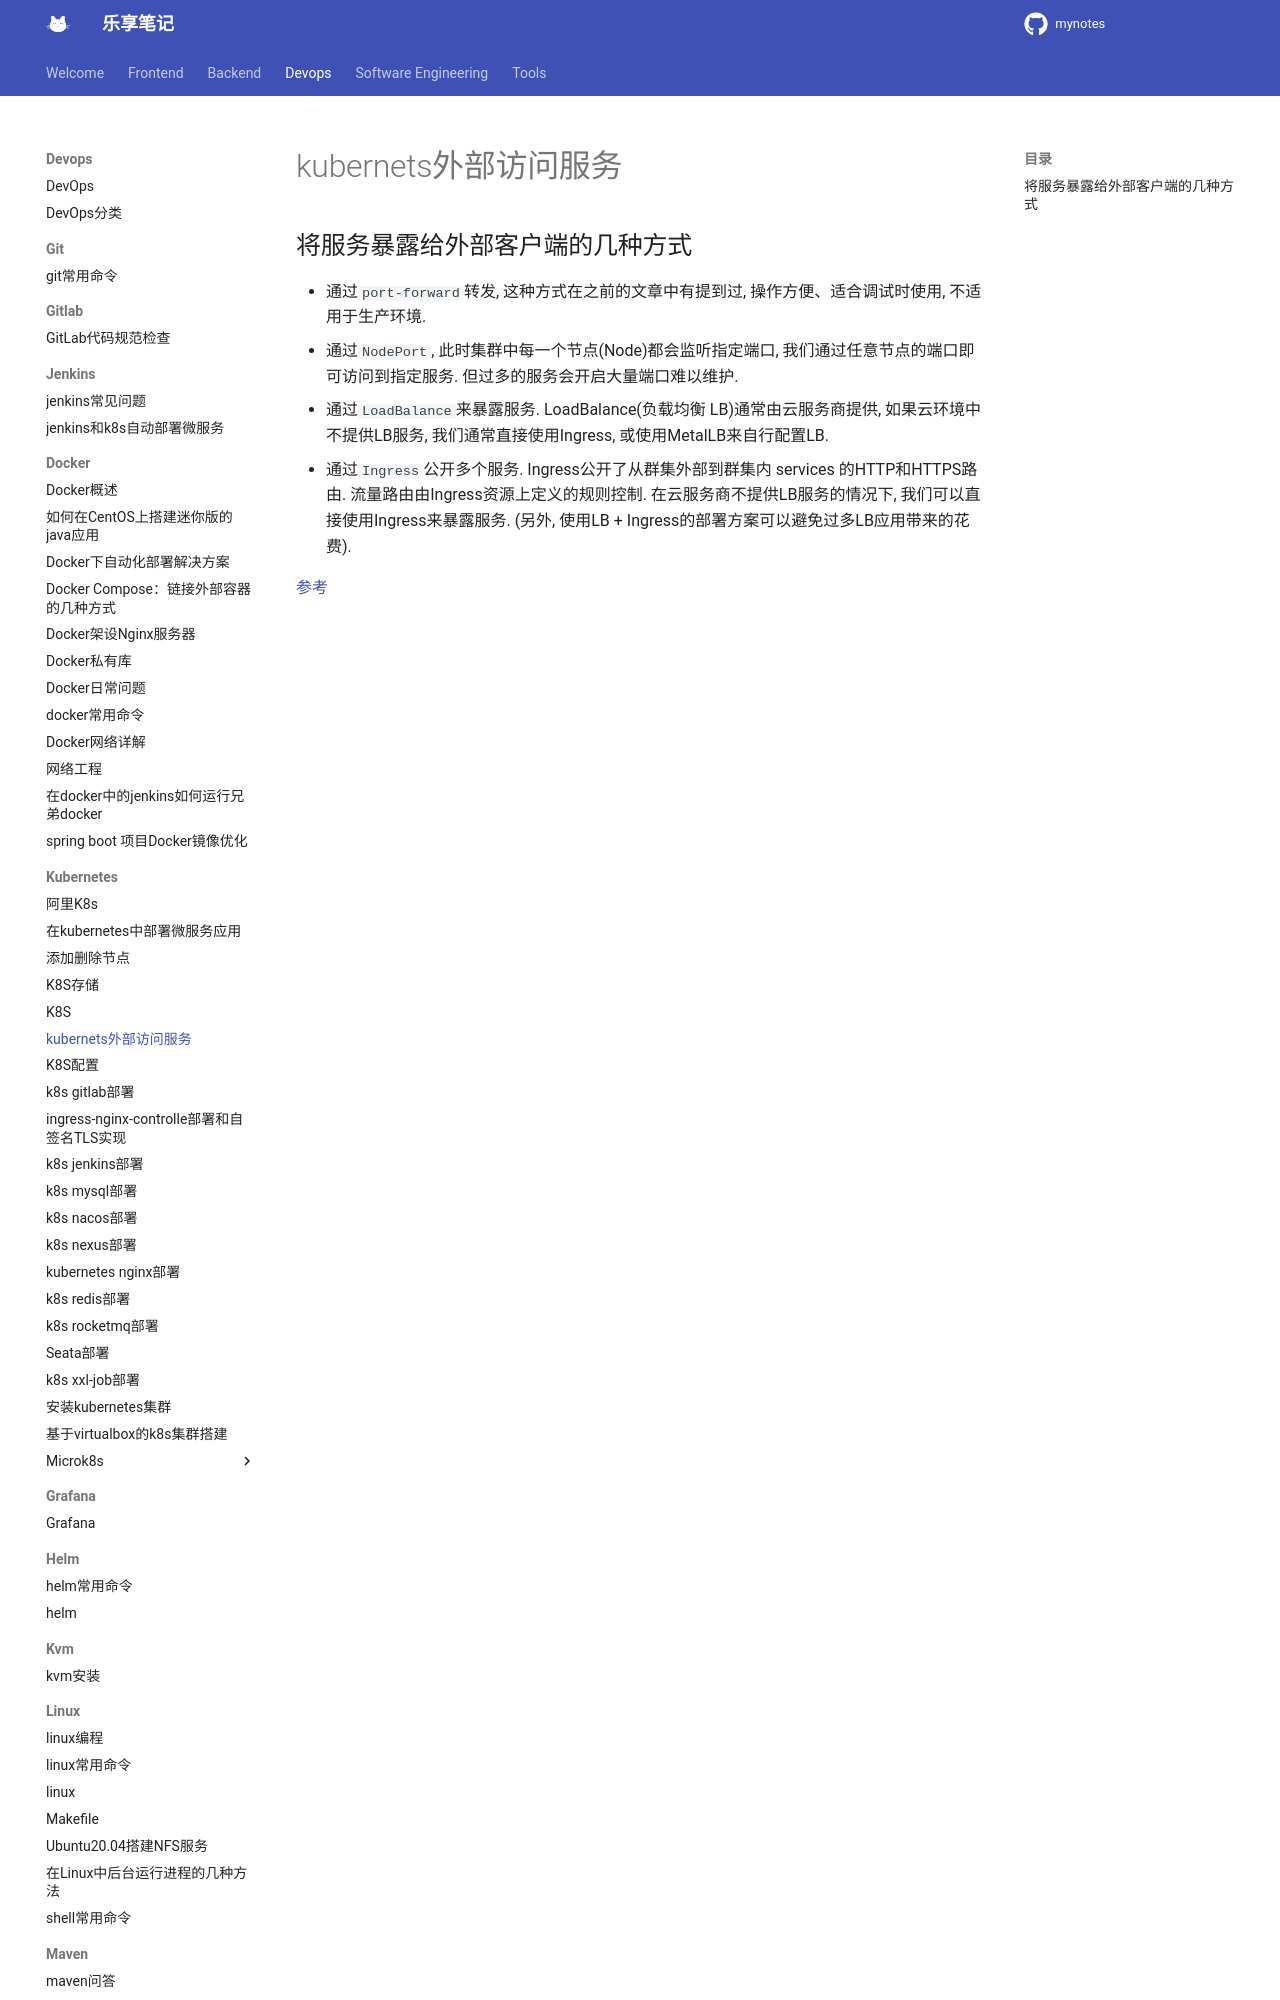

repository: jesshaw/mynotes · page: v1.3/Devops/kubernetes/k8s_access_svc_ from_outside/index.html · generator: mkdocs

# kubernets外部访问服务

## 将服务暴露给外部客户端的几种方式

- 通过`port-forward`转发, 这种方式在之前的文章中有提到过, 操作方便、适合调试时使用, 不适用于生产环境.
- 通过`NodePort`, 此时集群中每一个节点(Node)都会监听指定端口, 我们通过任意节点的端口即可访问到指定服务. 但过多的服务会开启大量端口难以维护.
- 通过`LoadBalance`来暴露服务. LoadBalance(负载均衡 LB)通常由云服务商提供, 如果云环境中不提供LB服务, 我们通常直接使用Ingress, 或使用MetalLB来自行配置LB.
- 通过`Ingress`公开多个服务. Ingress公开了从群集外部到群集内 services 的HTTP和HTTPS路由. 流量路由由Ingress资源上定义的规则控制. 在云服务商不提供LB服务的情况下, 我们可以直接使用Ingre
